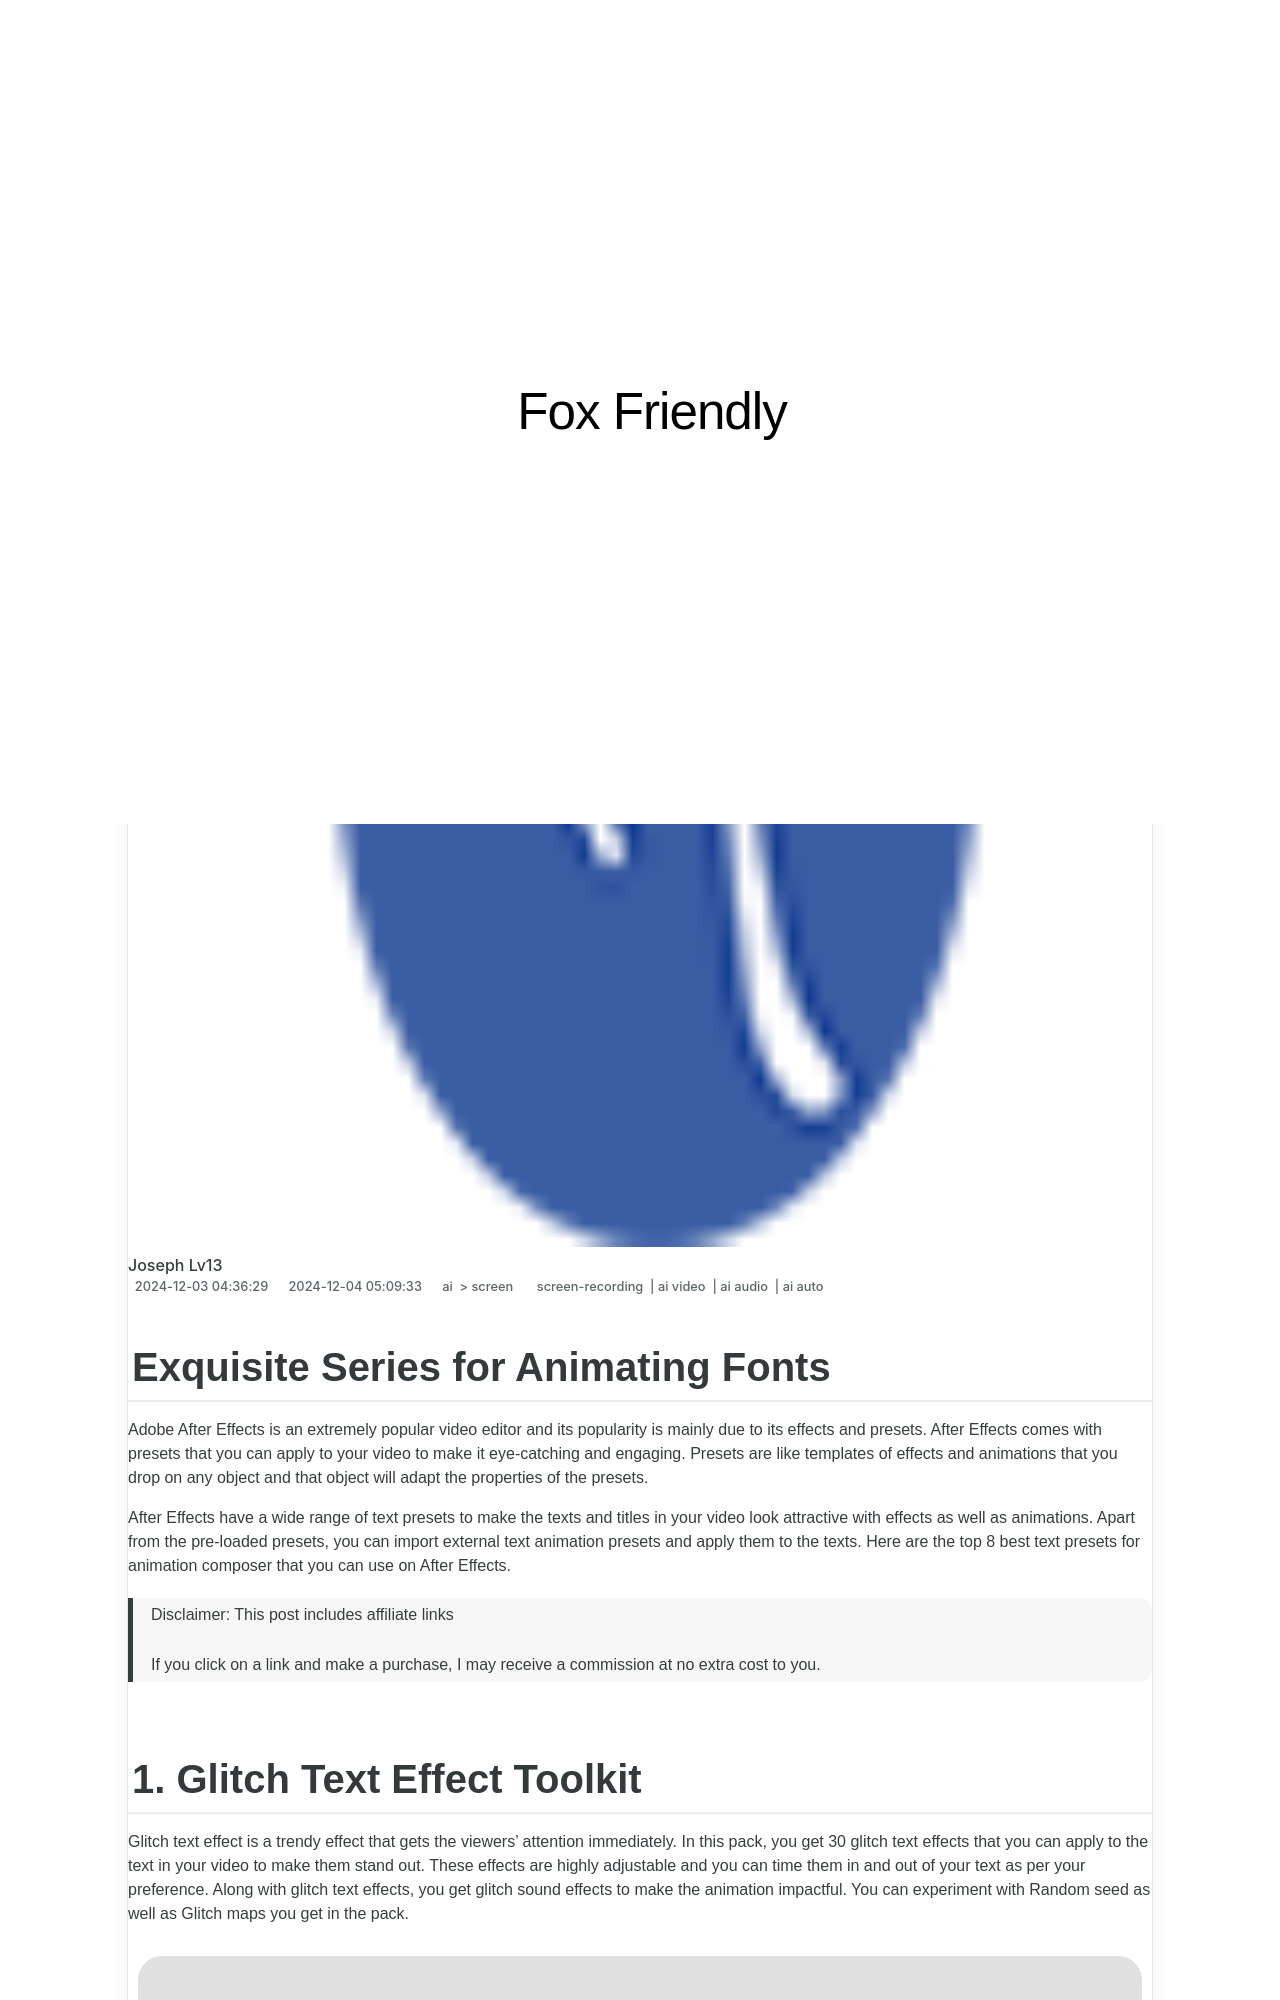

repository: techidaily/site-fox-friendly · page: new-2024-approved-exquisite-series-for-animating-fonts/index.html · generator: jekyll

---
title: "\"[New] 2024 Approved  Exquisite Series for Animating Fonts\""
date: 2024-12-03T04:36:29.172Z
updated: 2024-12-04T05:09:33.530Z
tags: 
  - screen-recording
  - ai video
  - ai audio
  - ai auto
categories: 
  - ai
  - screen
description: "\"This Article Describes [New] 2024 Approved: Exquisite Series for Animating Fonts\""
excerpt: "\"This Article Describes [New] 2024 Approved: Exquisite Series for Animating Fonts\""
keywords: "\"Animate Font Artistry,Exquisite Font Designing,Creative Font Rendering,High-Quality Font Illustration,Fine Typeface Animations,Luxury Fonts Visualization,Premium Font Animator Series\""
thumbnail: https://thmb.techidaily.com/c19a308589c95b1ddee27c6a5a356d350b91c656d430e8488c37e77595b9f657.jpg
---

## Exquisite Series for Animating Fonts

Adobe After Effects is an extremely popular video editor and its popularity is mainly due to its effects and presets. After Effects comes with presets that you can apply to your video to make it eye-catching and engaging. Presets are like templates of effects and animations that you drop on any object and that object will adapt the properties of the presets.

After Effects have a wide range of text presets to make the texts and titles in your video look attractive with effects as well as animations. Apart from the pre-loaded presets, you can import external text animation presets and apply them to the texts. Here are the top 8 best text presets for animation composer that you can use on After Effects.

>  Disclaimer: This post includes affiliate links
>
>  If you click on a link and make a purchase, I may receive a commission at no extra cost to you.
>
